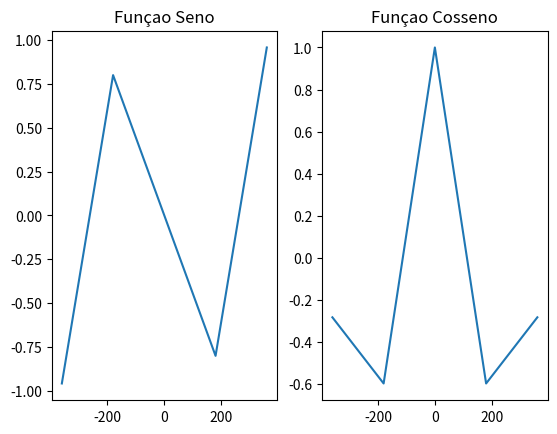

This figure's Python source:
import numpy as np
from matplotlib.pyplot import subplots

a = np.linspace(-2*np.pi,2*np.pi, 5)
print('Radiano',a)
#conversão
graus = (a* 180/np.pi) #vai transformar o radianos em graus
print('Graus',graus) # será aproximado 
# cosseno
y1 = np.cos(graus)
# seno
y2 = np.sin(graus)
print('Seno',y2)
print('Cosseno',y1)
print('')
fig, ax = subplots(1,2)
# plot seno
ax[0].plot(graus, y2)
ax[0].set_title("Funçao Seno")
# plot cosseno
ax[1].plot(graus, y1)
ax[1].set_title("Funçao Cosseno")




